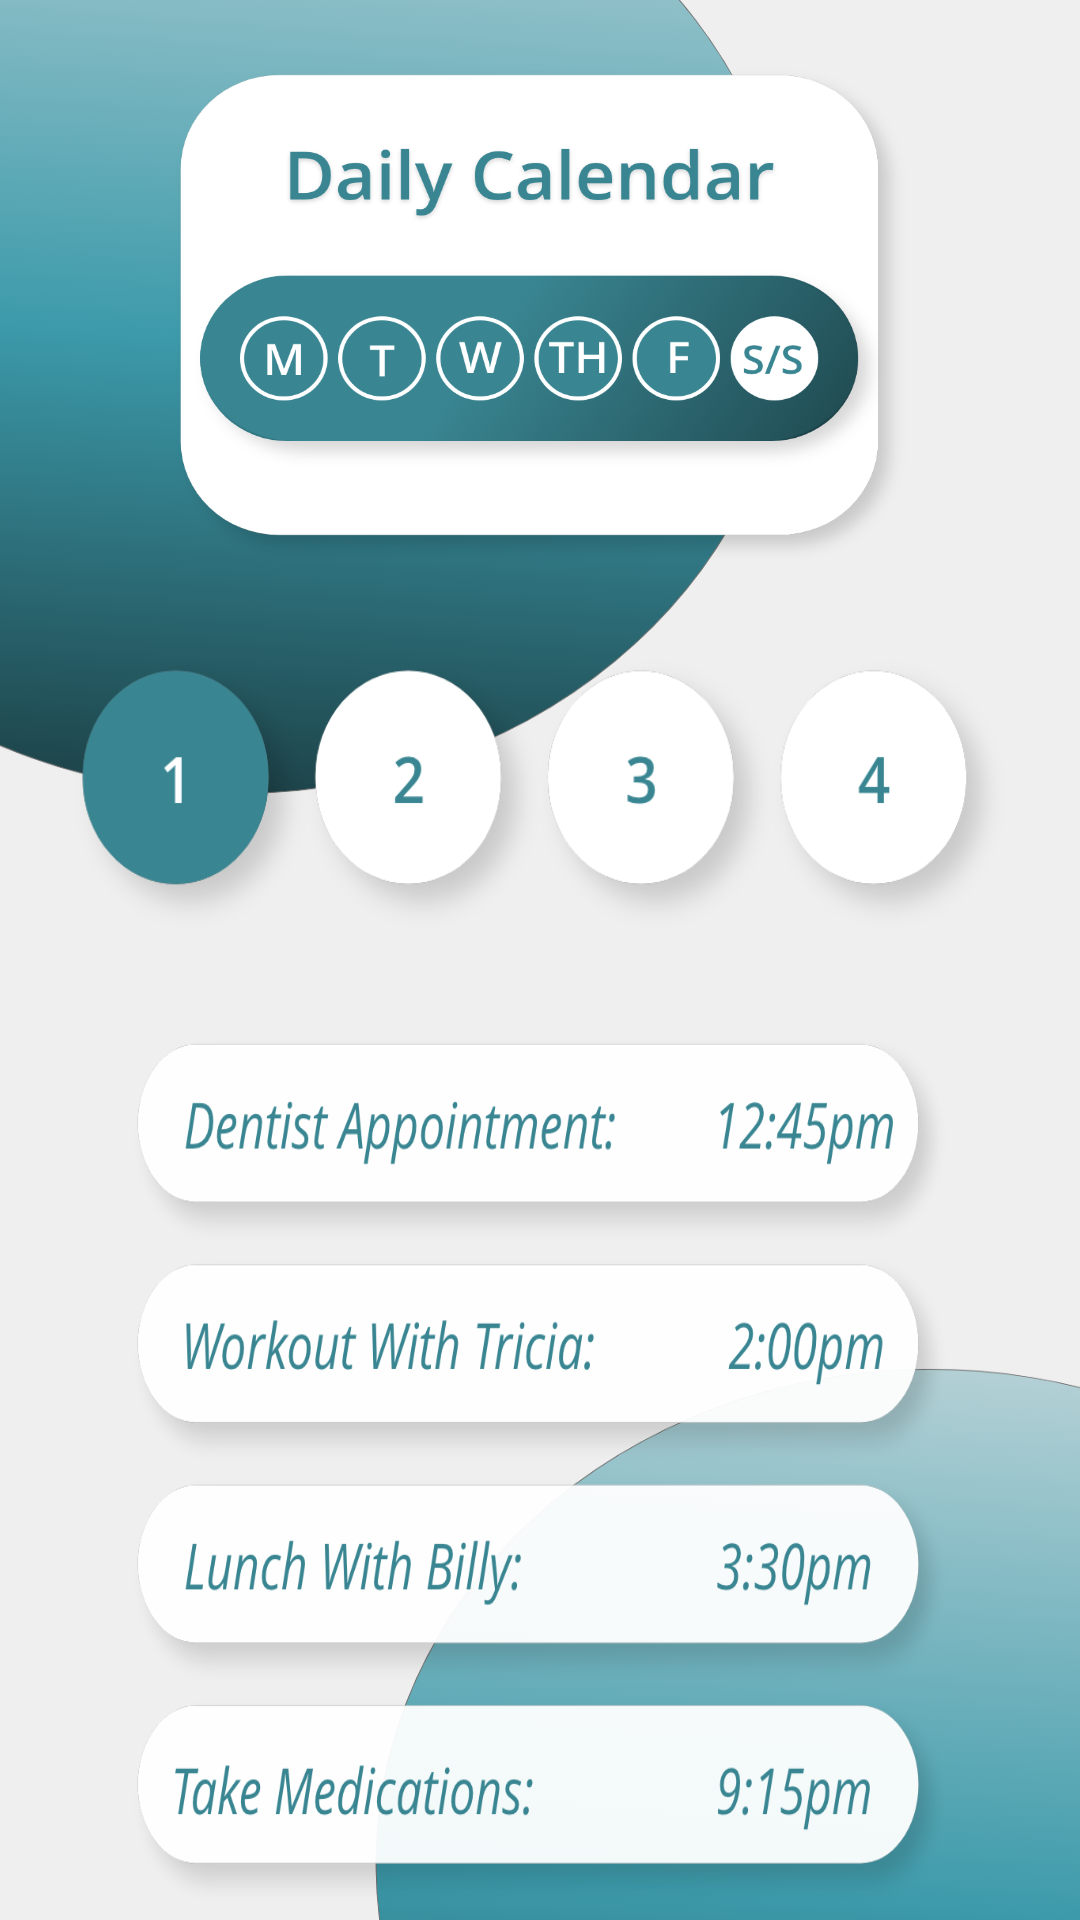

Reconstruct the res/layout file that produces this screen, plus the resources it refers to.
<!-- AndroidManifest.xml: application theme AppTheme -->
<!-- res/layout/activity_calendar.xml -->
<?xml version="1.0" encoding="utf-8"?>
<androidx.constraintlayout.widget.ConstraintLayout xmlns:android="http://schemas.android.com/apk/res/android"
    xmlns:app="http://schemas.android.com/apk/res-auto"
    xmlns:tools="http://schemas.android.com/tools"
    android:layout_width="match_parent"
    android:layout_height="match_parent"
    tools:context=".calendar"
    android:background="@drawable/bgcalendar">

    <ImageView
        android:id="@+id/imageView3"
        android:layout_width="250dp"
        android:layout_height="170dp"
        android:layout_marginTop="20dp"
        android:background="@drawable/calendar"
        app:layout_constraintEnd_toEndOf="parent"
        app:layout_constraintStart_toStartOf="parent"
        app:layout_constraintTop_toTopOf="parent" />

    <ImageView
        android:layout_width="320dp"
        android:layout_height="100dp"
        android:background="@drawable/number"
        app:layout_constraintBottom_toTopOf="@+id/imageView2"
        app:layout_constraintEnd_toEndOf="parent"
        app:layout_constraintStart_toStartOf="parent"
        app:layout_constraintTop_toBottomOf="@+id/imageView3" />

    <ImageView
        android:id="@+id/imageView2"
        android:layout_width="280dp"
        android:layout_height="300dp"
        android:background="@drawable/appointments"
        app:layout_constraintBottom_toBottomOf="parent"
        app:layout_constraintEnd_toEndOf="parent"
        app:layout_constraintStart_toStartOf="parent" />


</androidx.constraintlayout.widget.ConstraintLayout>
<!-- resources referenced by this layout -->
<resources>
  <!-- drawable appointments: png bitmap (drawable, 141817 bytes) -->
  <!-- drawable bgcalendar: png bitmap (drawable, 506185 bytes) -->
  <!-- drawable calendar: png bitmap (drawable, 183321 bytes) -->
  <!-- drawable number: png bitmap (drawable, 53077 bytes) -->
  <style name="AppTheme" parent="Theme.AppCompat.NoActionBar">
          
          <item name="colorPrimary">#000000</item>
          <item name="colorPrimaryDark">#000000</item>
          <item name="colorAccent">#000000</item>
          <item name="android:navigationBarColor">#000000</item>
  
  
      </style>
</resources>
